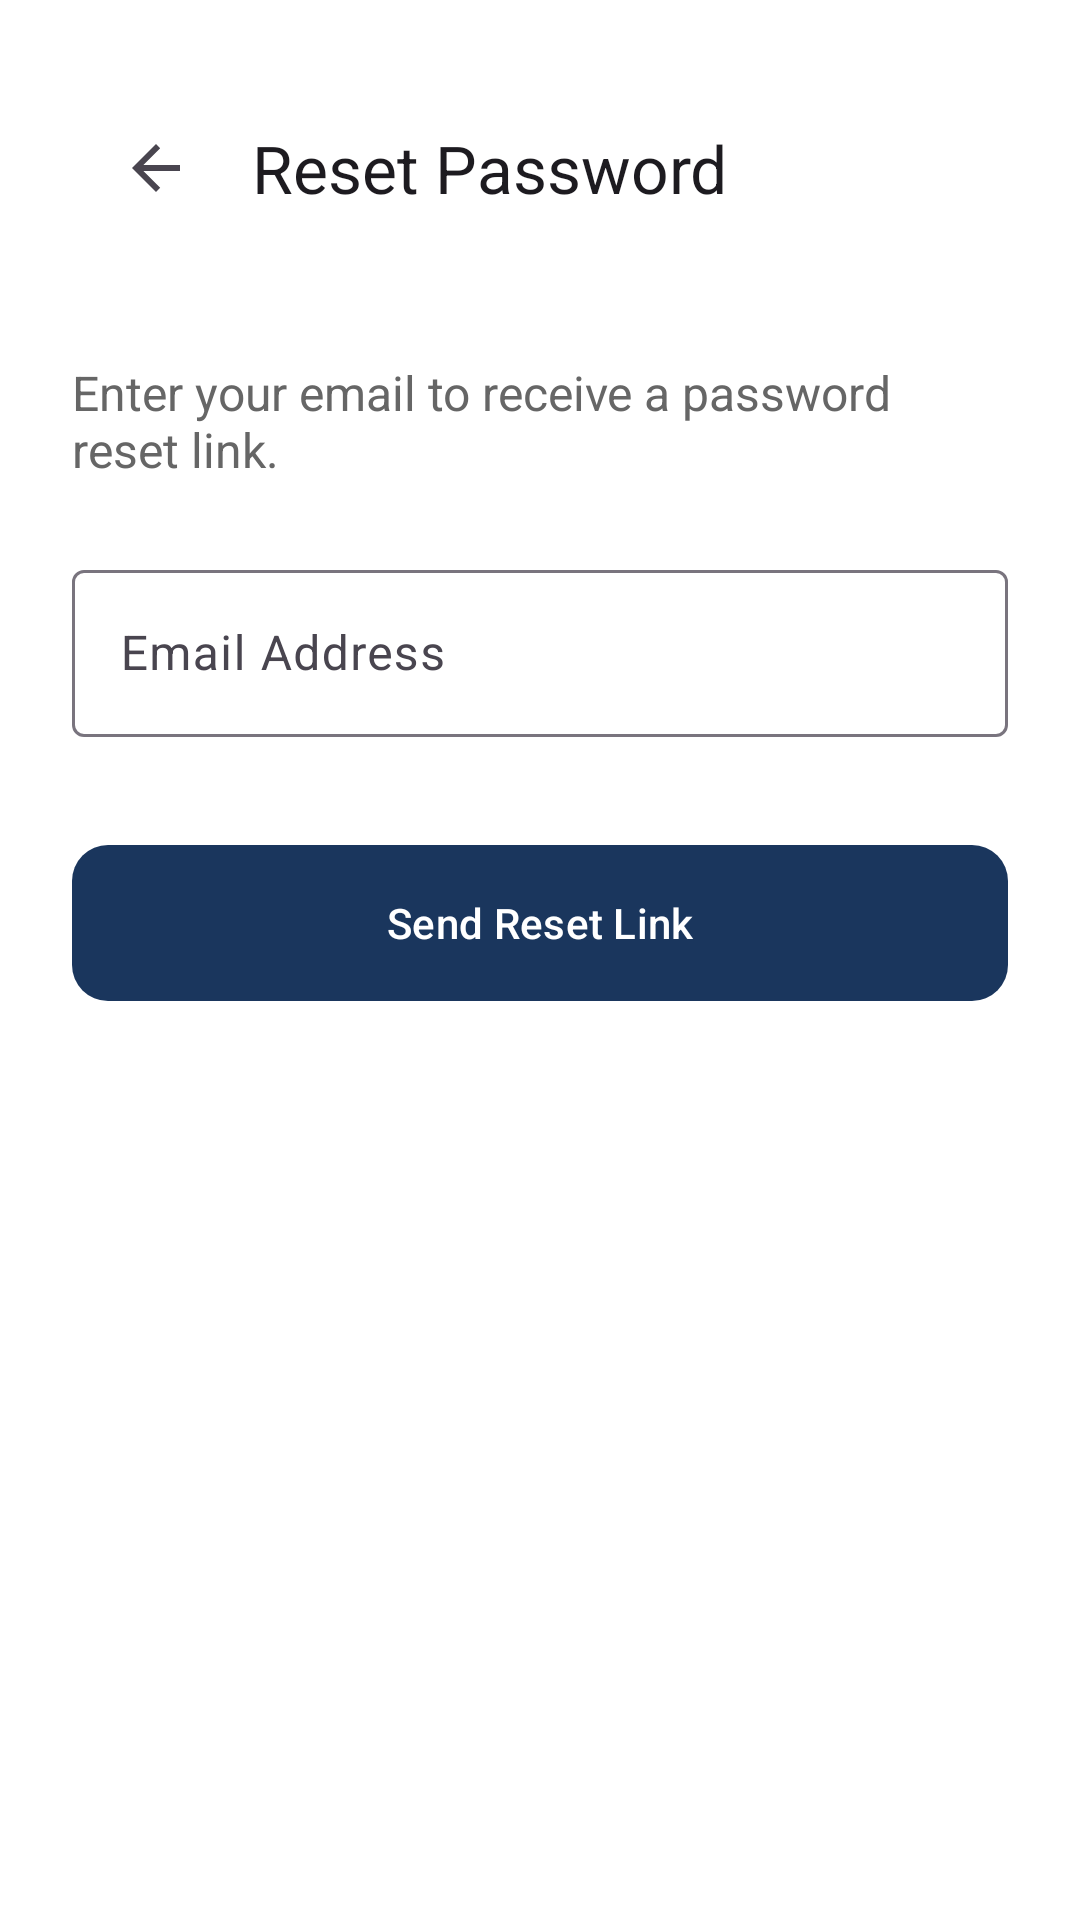

Produce the Android XML layout that renders to this screen, including the resource entries it uses.
<!-- AndroidManifest.xml: application theme Theme.EliasFinalproject -->
<!-- res/layout/activity_forgot_password.xml -->
<?xml version="1.0" encoding="utf-8"?>
<LinearLayout xmlns:android="http://schemas.android.com/apk/res/android"
    xmlns:app="http://schemas.android.com/apk/res-auto"
    android:layout_width="match_parent"
    android:layout_height="match_parent"
    android:orientation="vertical"
    android:background="@color/white"
    android:padding="24dp">

    <androidx.appcompat.widget.Toolbar
        android:id="@+id/forgotPasswordToolbar"
        android:layout_width="match_parent"
        android:layout_height="?attr/actionBarSize"
        app:title="Reset Password"
        app:navigationIcon="?attr/homeAsUpIndicator" />

    <TextView
        android:layout_width="match_parent"
        android:layout_height="wrap_content"
        android:layout_marginTop="32dp"
        android:text="Enter your email to receive a password reset link."
        android:textSize="16sp"
        android:textColor="#666666" />

    <com.google.android.material.textfield.TextInputLayout
        style="@style/Widget.Material3.TextInputLayout.OutlinedBox"
        android:layout_width="match_parent"
        android:layout_height="wrap_content"
        android:layout_marginTop="24dp"
        android:hint="Email Address">

        <com.google.android.material.textfield.TextInputEditText
            android:id="@+id/etForgotEmail"
            android:layout_width="match_parent"
            android:layout_height="wrap_content"
            android:inputType="textEmailAddress" />
    </com.google.android.material.textfield.TextInputLayout>

    <com.google.android.material.button.MaterialButton
        android:id="@+id/btnResetPassword"
        android:layout_width="match_parent"
        android:layout_height="60dp"
        android:layout_marginTop="32dp"
        android:text="Send Reset Link"
        app:cornerRadius="12dp" />

</LinearLayout>
<!-- resources referenced by this layout -->
<resources>
  <color name="white">#FFFFFFFF</color>
  <style name="Theme.EliasFinalproject" parent="Base.Theme.EliasFinalproject" />
  <style name="Base.Theme.EliasFinalproject" parent="Theme.Material3.DayNight.NoActionBar">
          <item name="colorPrimary">@color/navy_blue</item>
          <item name="colorPrimaryVariant">@color/navy_blue</item>
          <item name="colorOnPrimary">@color/white</item>
      </style>
  <color name="navy_blue">#1A365D</color>
</resources>
